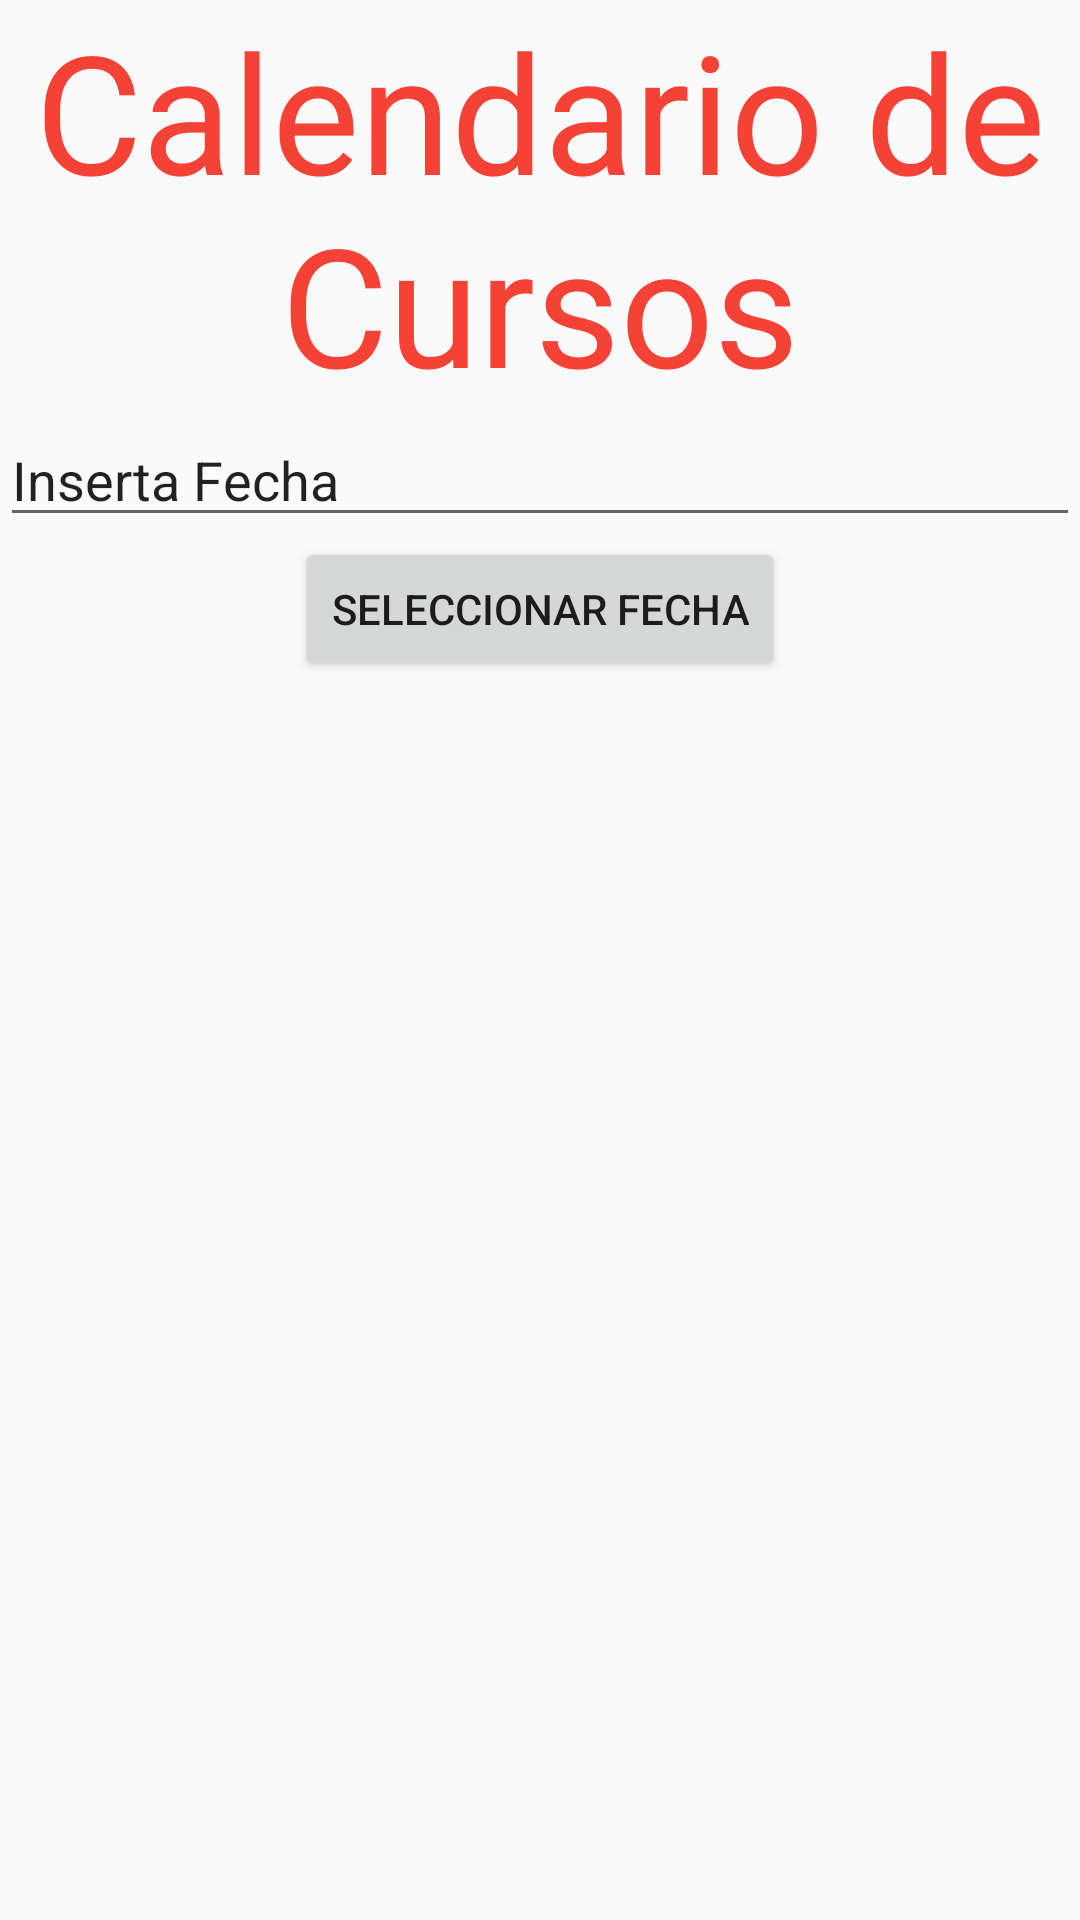

This screen was rendered from an Android layout file. Write that file and the resources it references.
<!-- AndroidManifest.xml: application theme AppTheme -->
<!-- res/layout/activity_main.xml -->
<LinearLayout
    android:layout_width="match_parent"
    android:layout_height="match_parent"
    android:orientation="vertical"
    xmlns:android="http://schemas.android.com/apk/res/android">
    

    <TextView
        android:layout_width="match_parent"
        android:layout_height="wrap_content"
        android:gravity="center_horizontal"
        android:id="@+id/TVTitulo"
        android:text="Calendario de Cursos"
        android:textColor="#F44336"
        android:textSize="55dp"

        />
    

    <EditText
        android:layout_width="match_parent"
        android:layout_height="wrap_content"
        android:inputType="date"
        android:ems="20"
        android:id="@+id/ETfecha"
        android:layout_gravity="center_horizontal"
        android:text="Inserta Fecha" />

    


    <Button
        android:layout_width="wrap_content"
        android:layout_height="wrap_content"
        android:text="Seleccionar Fecha"
        android:id="@+id/btnfecha"
        android:layout_gravity="center_horizontal"
        android:onClick="calendario" />


</LinearLayout>
<!-- resources referenced by this layout -->
<resources>
  <style name="AppTheme" parent="Theme.AppCompat.Light.DarkActionBar">
          <item name="colorPrimary">#03A9F4</item>
          <item name="colorPrimaryDark">#0288D1</item>
          <item name="colorAccent">#B3E5FC</item>
      </style>
</resources>
